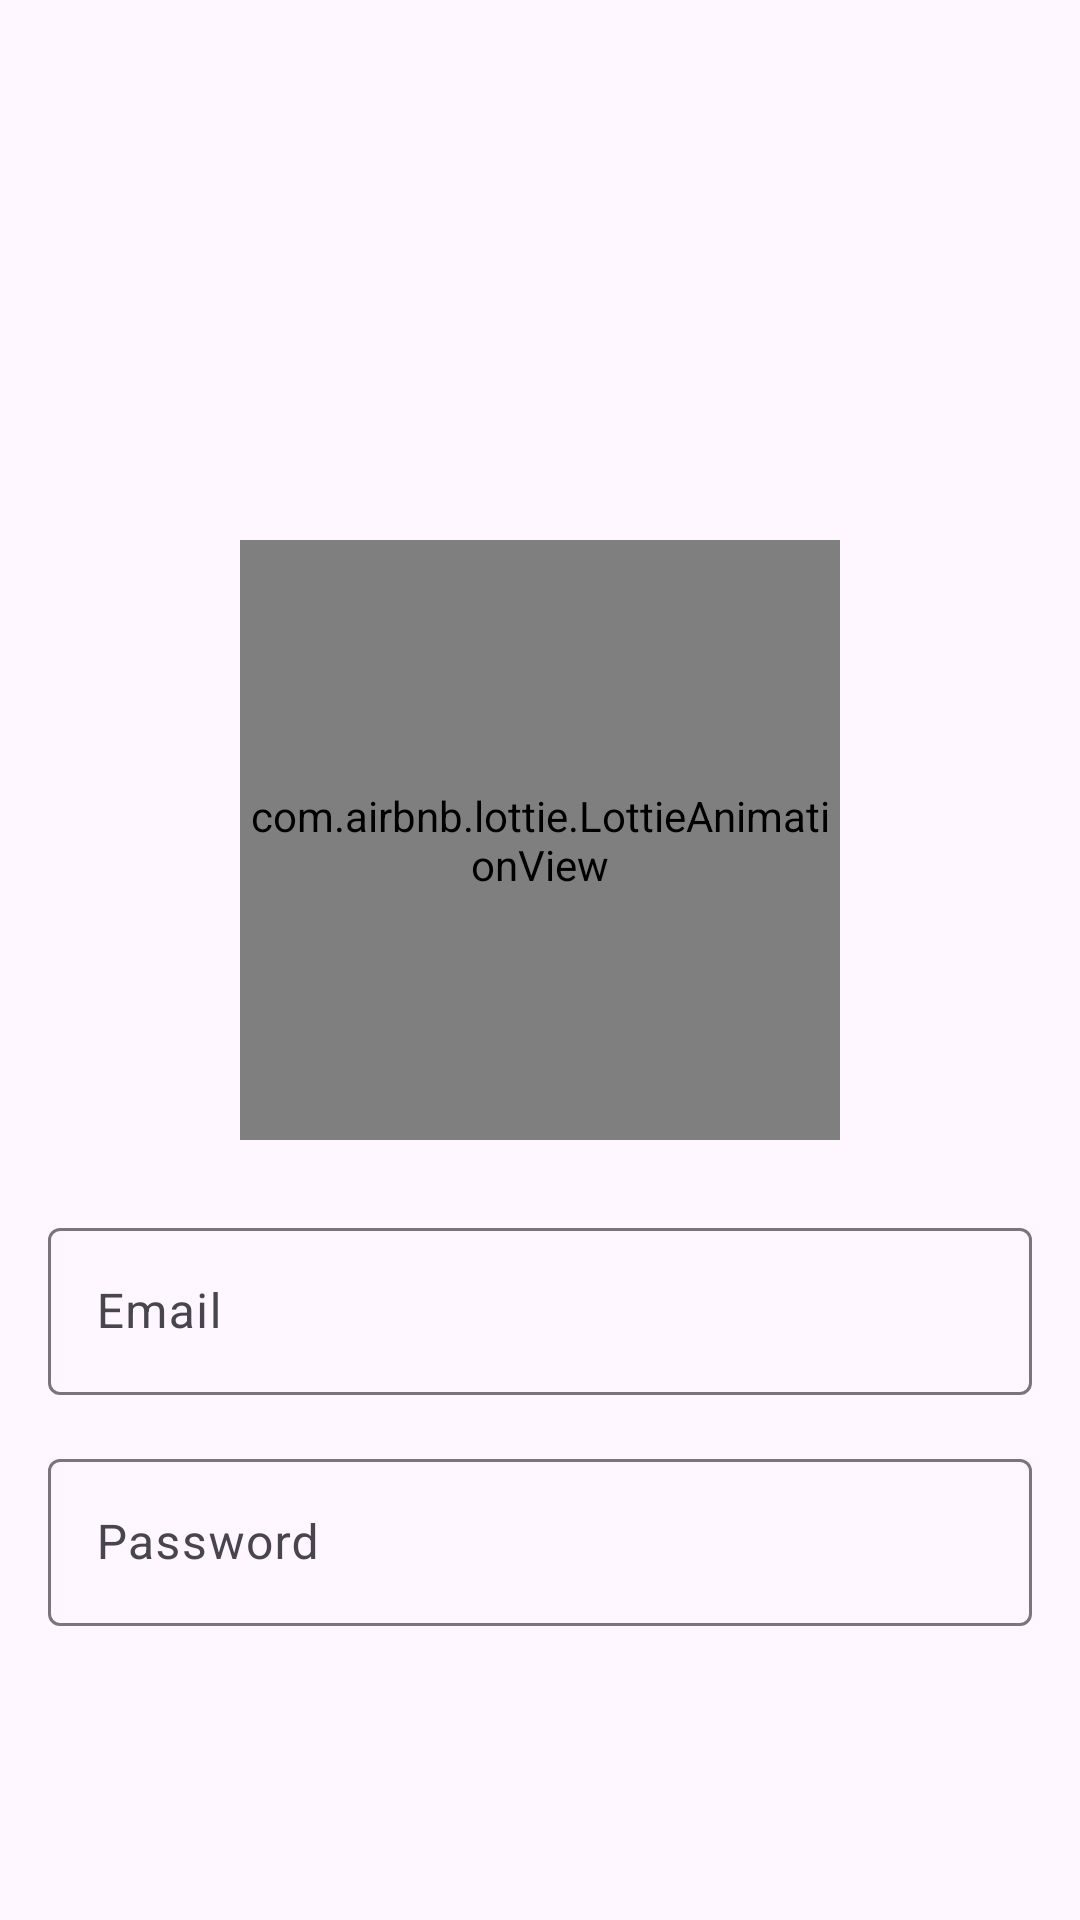

Produce the Android XML layout that renders to this screen, including the resource entries it uses.
<!-- AndroidManifest.xml: application theme Theme.Month4 -->
<!-- res/layout/fragment_auth.xml -->
<?xml version="1.0" encoding="utf-8"?>
<androidx.constraintlayout.widget.ConstraintLayout xmlns:android="http://schemas.android.com/apk/res/android"
    xmlns:app="http://schemas.android.com/apk/res-auto"
    android:layout_width="match_parent"
    android:layout_height="match_parent">

    <com.airbnb.lottie.LottieAnimationView
        android:id="@+id/animView2"
        android:layout_width="200dp"
        android:layout_height="200dp"
        android:layout_marginTop="180dp"
        app:lottie_rawRes="@raw/animation4"
        app:lottie_loop="true"
        app:lottie_autoPlay="true"
        app:layout_constraintEnd_toEndOf="parent"
        app:layout_constraintStart_toStartOf="parent"
        app:layout_constraintTop_toTopOf="parent" />

    <com.google.android.material.textfield.TextInputLayout
        android:id="@+id/layout_email"
        android:layout_marginTop="24dp"
        android:hint="Email"
        android:layout_marginHorizontal="16dp"
        app:layout_constraintTop_toBottomOf="@id/animView2"
        android:layout_width="match_parent"
        android:layout_height="wrap_content">
        
        <com.google.android.material.textfield.TextInputEditText
            android:id="@+id/et_email"
            android:layout_width="match_parent"
            android:layout_height="wrap_content"/>
        
    </com.google.android.material.textfield.TextInputLayout>

    <com.google.android.material.textfield.TextInputLayout
        android:id="@+id/layout_password"
        android:hint="Password"
        android:layout_marginTop="16dp"
        app:layout_constraintTop_toBottomOf="@id/layout_email"
        android:layout_marginHorizontal="16dp"
        android:layout_width="match_parent"
        android:layout_height="wrap_content">

        <com.google.android.material.textfield.TextInputEditText
            android:id="@+id/et_password"
            android:layout_width="match_parent"
            android:layout_height="wrap_content"/>

    </com.google.android.material.textfield.TextInputLayout>

</androidx.constraintlayout.widget.ConstraintLayout>
<!-- resources referenced by this layout -->
<resources>
  <style name="Theme.Month4" parent="Theme.Material3.DayNight">
          
          <item name="colorPrimary">@color/purple_900</item>
          <item name="colorPrimaryVariant">@color/color_main</item>
          <item name="colorOnPrimary">@color/white</item>
          
          <item name="colorSecondary">@color/teal_200</item>
          <item name="colorSecondaryVariant">@color/teal_700</item>
          <item name="colorOnSecondary">@color/black</item>
          
          <item name="android:statusBarColor">@color/purple_900</item>
          
      </style>
  <color name="purple_900">#62A5A5</color>
  <color name="color_main">#106767</color>
  <color name="white">#FFFFFFFF</color>
  <color name="teal_200">#FF03DAC5</color>
  <color name="teal_700">#FF018786</color>
  <color name="black">#FF000000</color>
</resources>
